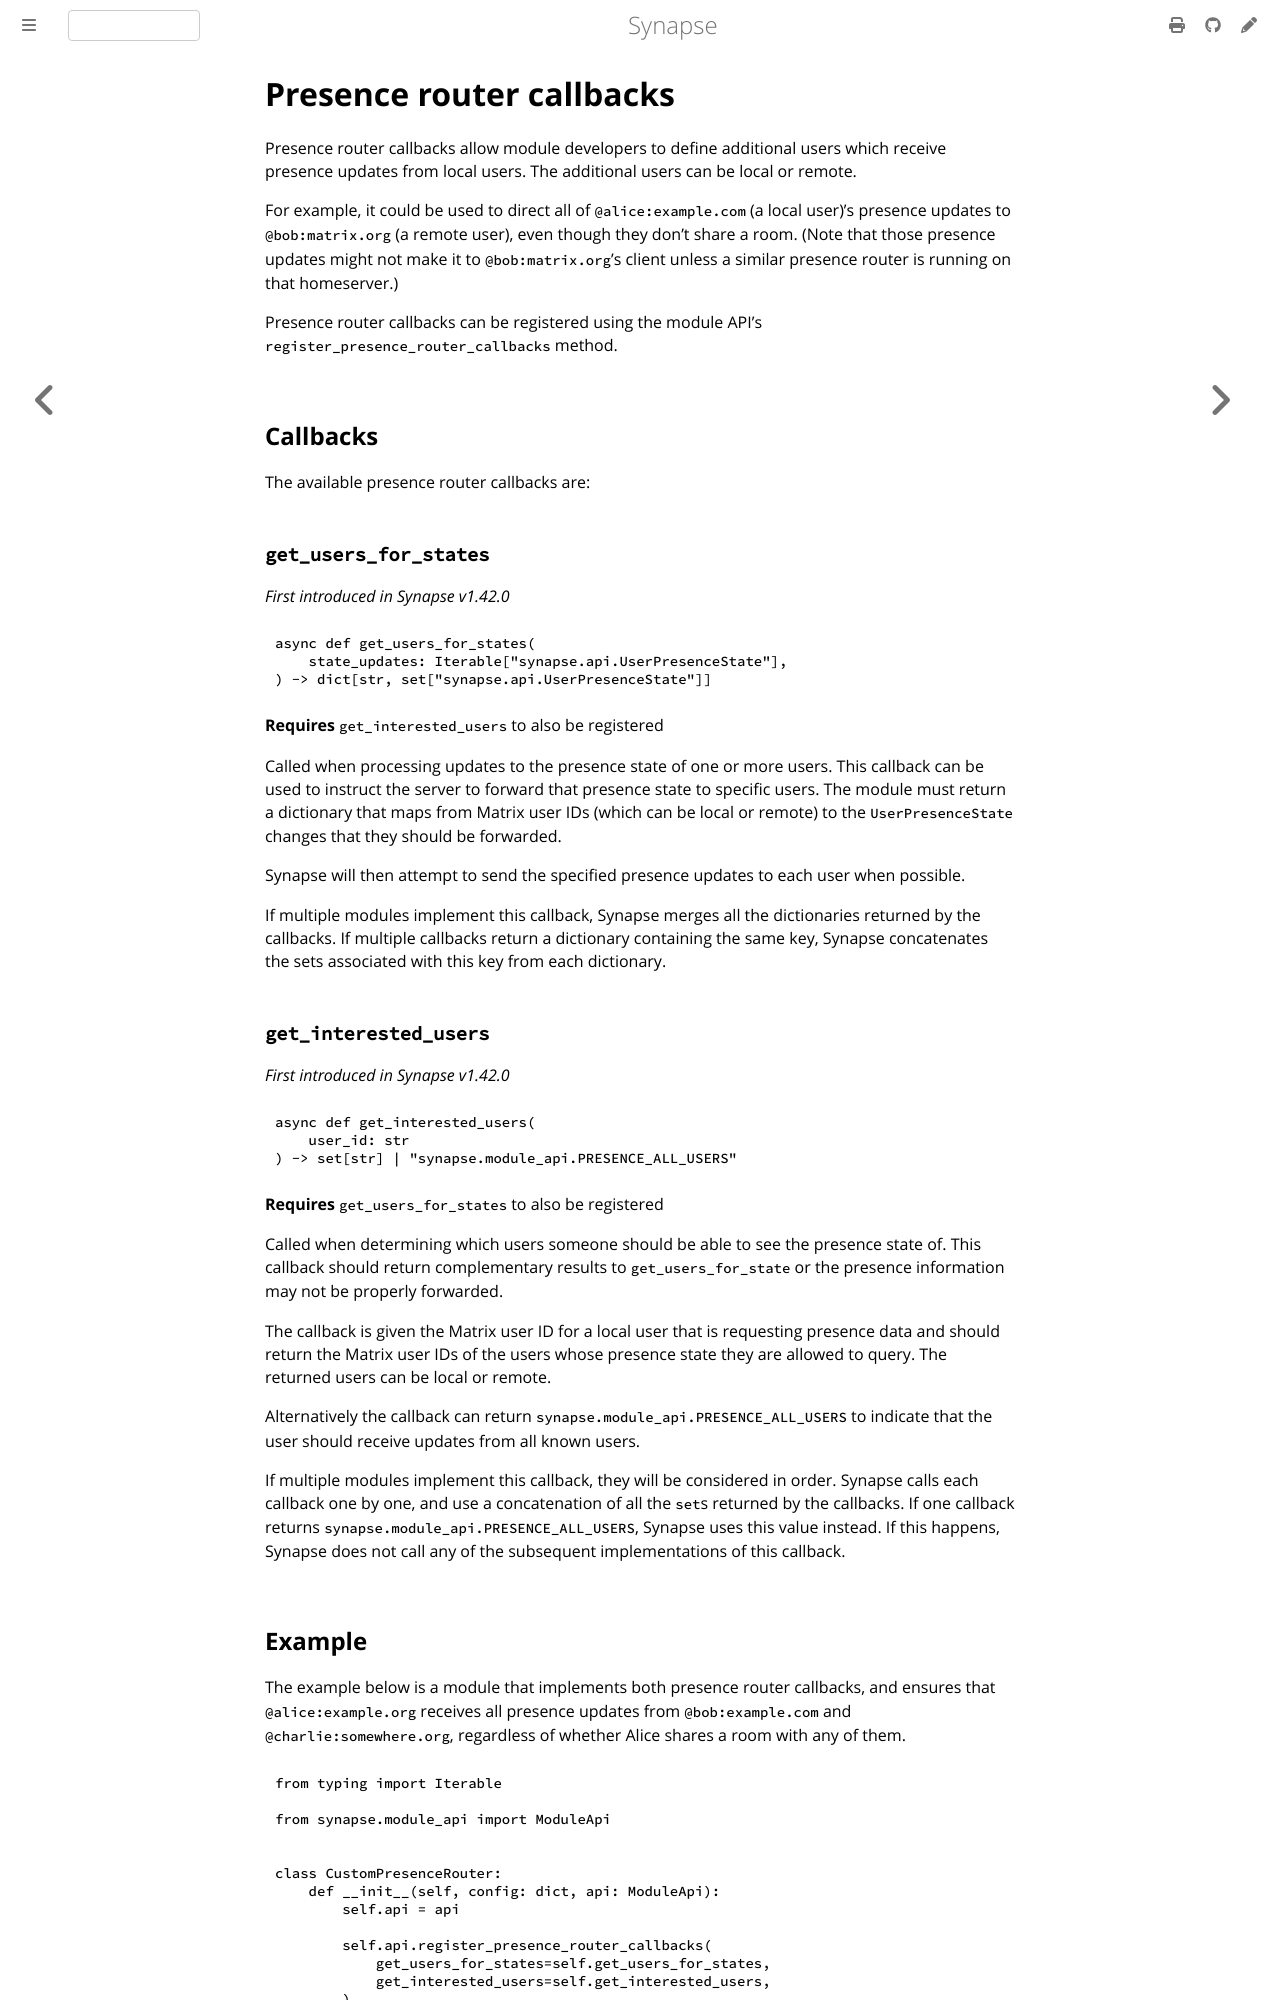

repository: alessblaze/synapse · page: develop/modules/presence_router_callbacks.html · generator: mdbook

# Presence router callbacks

Presence router callbacks allow module developers to define additional users
which receive presence updates from local users. The additional users
can be local or remote.

For example, it could be used to direct all of `@alice:example.com` (a local user)'s
presence updates to `@bob:matrix.org` (a remote user), even though they don't share a
room. (Note that those presence updates might not make it to `@bob:matrix.org`'s client
unless a similar presence router is running on that homeserver.)

Presence router callbacks can be registered using the module API's
`register_presence_router_callbacks` method.

## Callbacks

The available presence router callbacks are:

### `get_users_for_states`

_First introduced in Synapse v1.42.0_

```python 
async def get_users_for_states(
    state_updates: Iterable["synapse.api.UserPresenceState"],
) -> dict[str, set["synapse.api.UserPresenceState"]]
```
**Requires** `get_interested_users` to also be registered

Called when processing updates to the presence state of one or more users. This callback can
be used to instruct the server to forward that presence state to specific users. The module
must return a dictionary that maps from Matrix user IDs (which can be local or remote) to the
`UserPresenceState` changes that they should be forwarded.

Synapse will then attempt to send the specified presence updates to each user when possible.

If multiple modules implement this callback, Synapse merges all the dictionaries returned
by the callbacks. If multiple callbacks return a dictionary containing the same key,
Synapse concatenates the sets associated with this key from each dictionary. 

### `get_interested_users`

_First introduced in Synapse v1.42.0_

```python
async def get_interested_users(
    user_id: str
) -> set[str] | "synapse.module_api.PRESENCE_ALL_USERS"
```
**Requires** `get_users_for_states` to also be registered

Called when determining which users someone should be able to see the presence state of. This
callback should return complementary results to `get_users_for_state` or the presence information 
may not be properly forwarded.

The callback is given the Matrix user ID for a local user that is requesting presence data and
should return the Matrix user IDs of the users whose presence state they are allowed to
query. The returned users can be local or remote. 

Alternatively the callback can return `synapse.module_api.PRESENCE_ALL_USERS`
to indicate that the user should receive updates from all known users.

If multiple modules implement this callback, they will be considered in order. Synapse
calls each callback one by one, and use a concatenation of all the `set`s returned by the
callbacks. If one callback returns `synapse.module_api.PRESENCE_ALL_USERS`, Synapse uses
this value instead. If this happens, Synapse does not call any of the subsequent
implementations of this callback.
